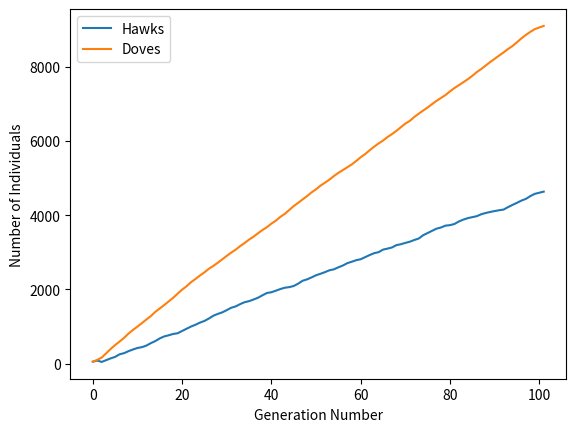

The script that saved this image:
import math
import random
from random import randint
import matplotlib.pyplot as plt

#0 is dove strategy
#1 is hawk strategy

population=[]
N=2
G=2
C=3
Time=100
#population_size=10000
population=([0]*50)+([1]*50)

population_size=len(population)

#for i in range(population_size):
    #population.append(randint(0,1))





timearray=[]
hawkpopulation=[]
dovepopulation=[]


for k in range(Time):
    population_size=len(population)
    HPayoff=0
    DPayoff=0
    for i in range(100):   #range(math.ceil(population_size/N)):
        game=[]
        for j in range(N):
            game.append(population[randint(0,population_size-1)])
        if game.count(1)==1:
            HPayoff=HPayoff + G
        if game.count(1)==0:
            DPayoff=DPayoff + G
        if game.count(1)>1:
            HPayoff=HPayoff + G-((game.count(1)-1)*game.count(1)*C)
            
    
    
    timearray.append(k)
    hawkpopulation.append(population.count(1))
    dovepopulation.append(population.count(0))    
   
    if DPayoff>0:
        for i in range(DPayoff):
            population.append(0)
    else:
        if -DPayoff<population.count(0):     
            for i in range(-DPayoff):
                population.remove(0)
        else:
            for i in range(population.count(0)):
                population.remove(0)
            
    if HPayoff>0:
        for i in range(HPayoff):
            population.append(1)
    else:
        if -HPayoff<population.count(1):     
            for i in range(-HPayoff):
                population.remove(1)
        else:
            for i in range(population.count(1)):
                population.remove(1)
            
 
''' 
    if HPayoff==0 and DPayoff==0:
        population=population
    else:
        population=[]
        for i in range(population_size):
            p=random.uniform(0,1)
            if HPayoff<0:
                HPayoff=0
            if p<(DPayoff)/(HPayoff+DPayoff):
                population.append(0)
            else:
                population.append(1)
'''

timearray.append(Time+1)
hawkpopulation.append(population.count(1))
dovepopulation.append(population.count(0))
    
plt.plot(timearray,hawkpopulation, label="Hawks")
plt.plot(timearray,dovepopulation, label="Doves")
plt.xlabel("Generation Number")
plt.ylabel("Number of Individuals")
plt.legend()


#plt.rcParams['pdf.fonttype'] = 42
# [redacted]


plt.show()